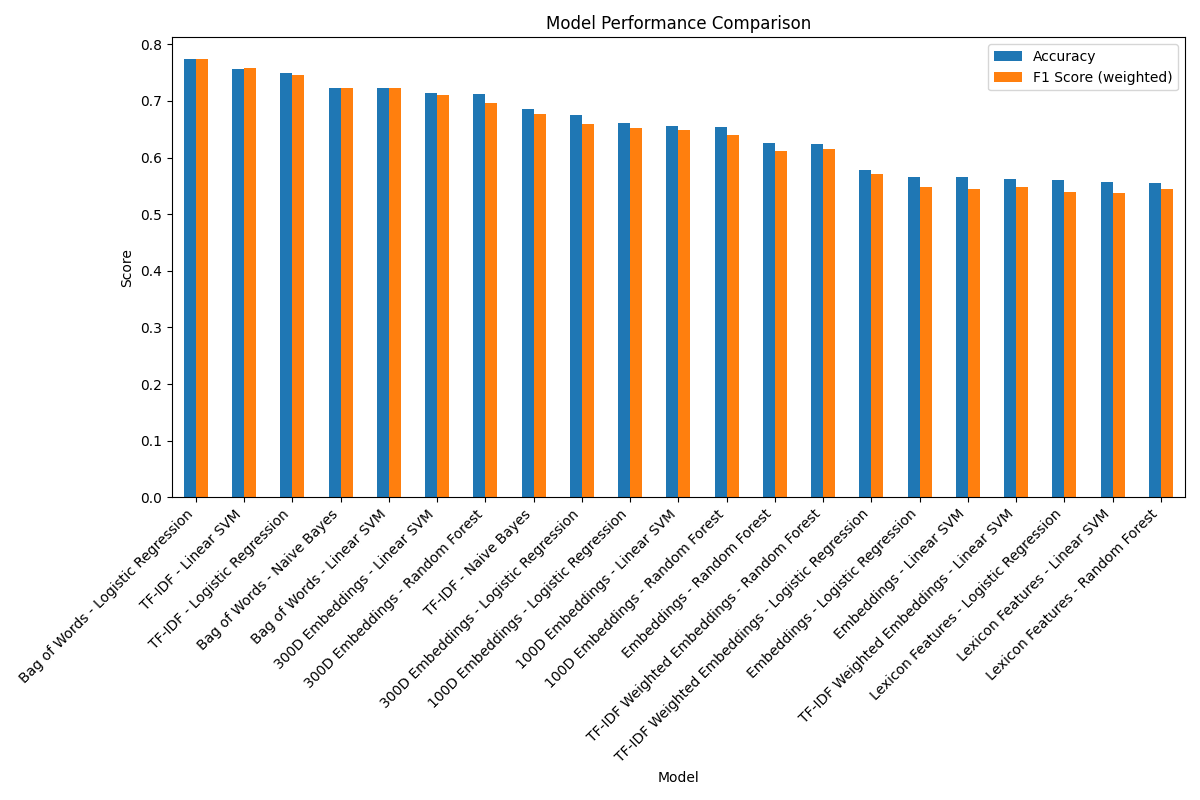

Source data for this figure (header and first rows):
Model, Accuracy, F1 Score (weighted)
Bag of Words - Logistic Regression, 0.7733, 0.7737
TF-IDF - Linear SVM, 0.7573, 0.7576
TF-IDF - Logistic Regression, 0.7493, 0.7455
Bag of Words - Naive Bayes, 0.7227, 0.7221
Bag of Words - Linear SVM, 0.7227, 0.7232
300D Embeddings - Linear SVM, 0.7147, 0.7099
300D Embeddings - Random Forest, 0.712, 0.6971
TF-IDF - Naive Bayes, 0.6853, 0.677
300D Embeddings - Logistic Regression, 0.6747, 0.6602
100D Embeddings - Logistic Regression, 0.6613, 0.6527
100D Embeddings - Linear SVM, 0.656, 0.6489
100D Embeddings - Random Forest, 0.6533, 0.6397
Embeddings - Random Forest, 0.6267, 0.6119
TF-IDF Weighted Embeddings - Random Fore…, 0.624, 0.6145
TF-IDF Weighted Embeddings - Logistic Re…, 0.5787, 0.5717
Embeddings - Logistic Regression, 0.5653, 0.5487
Embeddings - Linear SVM, 0.5653, 0.5438
TF-IDF Weighted Embeddings - Linear SVM, 0.5627, 0.5472
Lexicon Features - Logistic Regression, 0.56, 0.5391
Lexicon Features - Linear SVM, 0.5573, 0.538
Lexicon Features - Random Forest, 0.5547, 0.5445
